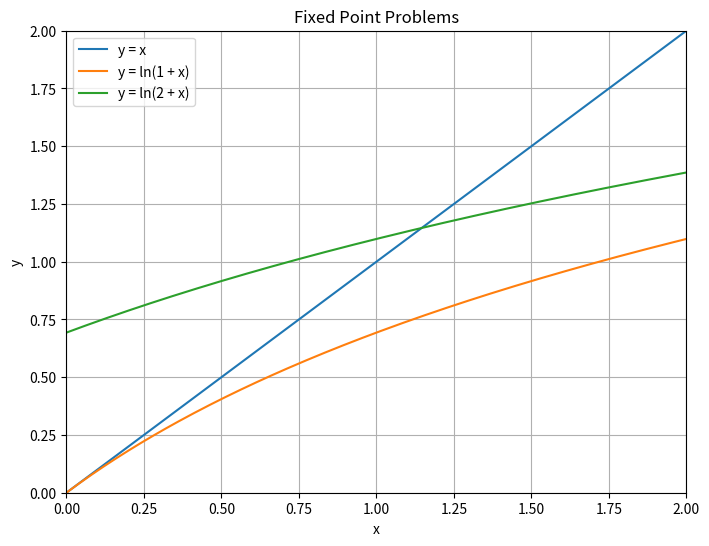
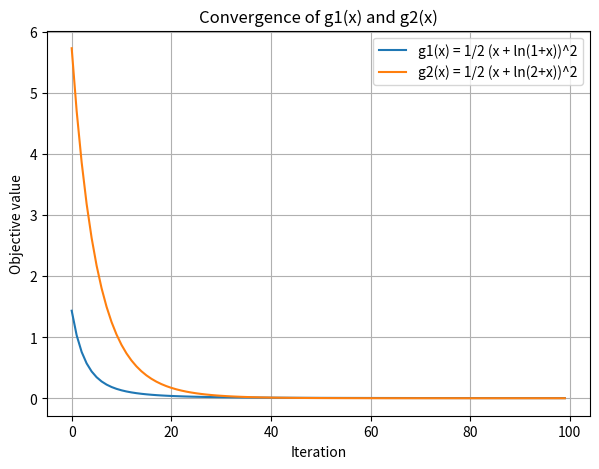

Write the Python code that produced these figures, in order.
import numpy as np
import time
import matplotlib.pyplot as plt


def calculate_objective(X, function):
    if function == "f1":
        return 0.5 * (X + np.log(1 + X)) ** 2
    elif function == "f2":
        return 0.5 * (X + np.log(2 + X)) ** 2
    else:
        raise ValueError("Unknown function type. Accepts only 'f1' and 'f2'! ")


def compute_gradient(X, function):
    if function == "f1":
        return (X + np.log(1 + X)) * (1 - 1 / (1 + X))
    elif function == "f2":
        return (X + np.log(2 + X)) * (1 - 1 / (2 + X))
    else:
        raise ValueError("Unknown function type. Accepts only 'f1' and 'f2'! ")

def gradient_descent(X0, function, step=0.01, iters=100):
    x = X0
    history = []

    start_time = time.time()
    for i in range(iters):
        obj_value = calculate_objective(x, function)
        history.append((i, x, obj_value))

        grad = compute_gradient(x, function)
        x = x - step * grad

    stop_time = time.time() - start_time
    return x, history, stop_time


if __name__ == "__main__":
    x_vals = np.linspace(0, 2, 200)
    y_identity = x_vals
    y_f1 = np.log(1 + x_vals)  # f1(x) = ln(1 + x)
    y_f2 = np.log(2 + x_vals)  # f2(x) = ln(2 + x)

    plt.figure(figsize=(8, 6))
    plt.plot(x_vals, y_identity, label="y = x")
    plt.plot(x_vals, y_f1, label="y = ln(1 + x)")
    plt.plot(x_vals, y_f2, label="y = ln(2 + x)")

    plt.xlim([0,2])
    plt.ylim([0,2])
    plt.grid(True)
    plt.legend()

    plt.title("Fixed Point Problems")
    plt.xlabel("x")
    plt.ylabel("y")
    plt.show()

x0_f1 = 1
step_f1 = 0.2

x_start_f1, hist_f1, time_f1 = gradient_descent(x0_f1, function="f1", step=step_f1)

print("=== Gradient Descent for g1(x) = 1/2 (x + ln(1 + x))^2 ===")
print(f"Initial gess: {x0_f1}, Step size: {step_f1}")
print(f"final solution: x* = {x_start_f1:.4g}")
print(f"Final g1(x*): {calculate_objective(x_start_f1, 'f1'):.4f}")
print(f"Total time: {time_f1:.4f}")

print(f"\nSelected iteration snapshots for g1(x):")
for (k, xx, val) in hist_f1:
    if k % 10 == 0:
        print(f"Iterations: {k:4d}, x = {xx:.4f}, g1(x) = {val:.4e}")


x0_f2 = 2
step_f2 = 0.1

x_start_f2, hist_f2, time_f2 = gradient_descent(x0_f2, function="f2", step=step_f2)

print("\n=== Gradient Descent for g2(x) = 1/2 (x + ln(2 + x))^2 ===")
print(f"Initial gess: {x0_f2}, Step size: {step_f2}")
print(f"final solution: x* = {x_start_f2:.4g}")
print(f"Final g1(x*): {calculate_objective(x_start_f2, 'f2'):.4f}")
print(f"Total time: {time_f2:.4f}")

print(f"\nSelected iteration snapshots for g2(x):")
for (k, xx, val) in hist_f2:
    if k % 10 == 0:
        print(f"Iterations: {k:4d}, x = {xx:.4f}, g1(x) = {val:.4e}")


it_f1 = [h[0] for h in hist_f1]
g1_vals = [h[2] for h in hist_f1]
it_f2 = [h[0] for h in hist_f2]
g2_vals = [h[2] for h in hist_f2]

if __name__ == "__main__":
    plt.figure(figsize=(7,5))
    plt.plot(it_f1, g1_vals, label="g1(x) = 1/2 (x + ln(1+x))^2")
    plt.plot(it_f2, g2_vals, label="g2(x) = 1/2 (x + ln(2+x))^2")
    plt.xlabel("Iteration")
    plt.ylabel("Objective value")
    plt.legend()
    plt.grid(True)
    plt.title("Convergence of g1(x) and g2(x)")
    plt.show()
